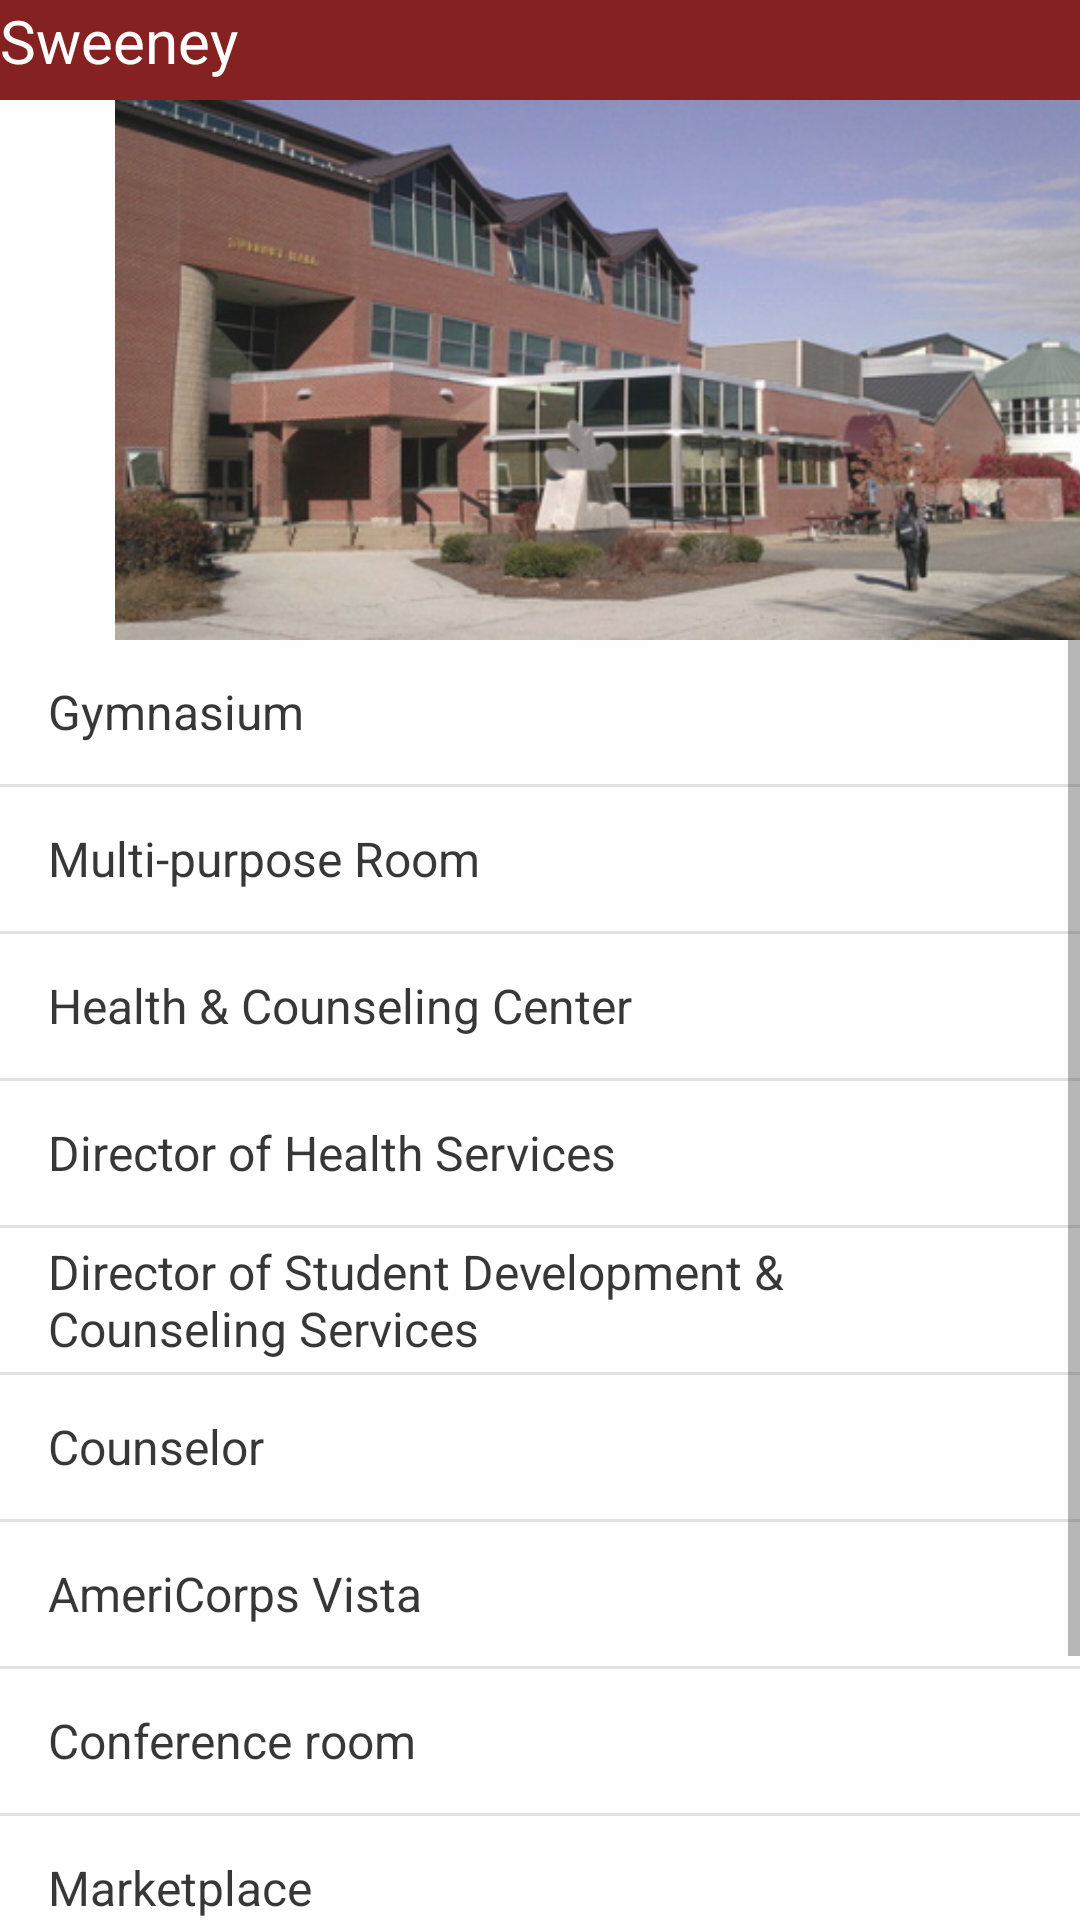

Reconstruct the res/layout file that produces this screen, plus the resources it refers to.
<!-- AndroidManifest.xml: application theme AppTheme -->
<!-- res/layout/sweeney_hall_page.xml -->
<?xml version="1.0" encoding="utf-8"?>
<LinearLayout xmlns:android="http://schemas.android.com/apk/res/android"
    xmlns:tools="http://schemas.android.com/tools"
    android:orientation="vertical" android:layout_width="match_parent"
    android:layout_height="match_parent"
    android:alpha=".90"
    android:background="@color/cardview_light_background">

    <android.support.v7.widget.AppCompatTextView
        android:layout_width="match_parent"
        android:layout_height="100px"
        android:background="#780909"
        android:text="@string/sweeney"
        android:textAlignment="textStart"
        android:textColor="@android:color/white"
        android:textSize="20sp" />

    <ImageView
        android:id="@+id/image_title"
        android:layout_width="400dp"
        android:layout_height="180dp"
        android:src="@drawable/sweeney"
        android:layout_gravity="start"/>

    <ListView
        android:layout_width="wrap_content"
        android:layout_height="wrap_content"
        android:entries="@array/sweeney"
        android:scrollbars="vertical"/>




</LinearLayout>
<!-- resources referenced by this layout -->
<resources>
  <string-array name="sweeney">
          <item>Gymnasium</item>
          <item>Multi-purpose Room</item>
          <item>Health &amp; Counseling Center</item>
          <item>Director of Health Services</item>
          <item>Director of Student Development &amp; Counseling Services</item>
          <item>Counselor</item>
          <item>AmeriCorps Vista</item>
          <item>Conference room</item>
          <item>Marketplace</item>
          <item>ATM</item>
          <item>Vending, Rotunda, Games Area, Restrooms, Auditorium</item>
      </string-array>
  <!-- drawable sweeney: png bitmap (drawable-xxxhdpi, 186459 bytes) -->
  <string name="sweeney">Sweeney</string>
  <style name="AppTheme" parent="Theme.AppCompat.Light.DarkActionBar">
          
          <item name="colorPrimary">@color/colorPrimary</item>
          <item name="colorPrimaryDark">@color/colorPrimaryDark</item>
          <item name="colorAccent">@color/colorAccent</item>
          </style>
  <!-- not gathered from this repository: default colours our renderer supplied (Android Studio template values) -->
  <color name="colorPrimary">#FF6200EE</color>
  <color name="colorPrimaryDark">#FF3700B3</color>
  <color name="colorAccent">#FF03DAC5</color>
</resources>
